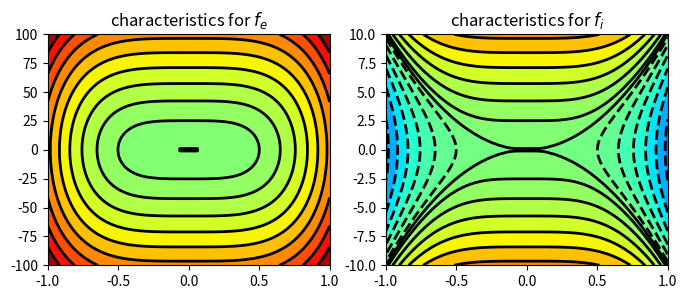

This chart was generated by the following Python code:
# [redacted]

import matplotlib.pyplot as plt
import numpy as np

def save(fig, name):
    print("Saving %s.png." % (name))
    fig.savefig(name+".png", dpi=200)

characteristics = True

if characteristics:
    def phi (XX, YY, c):
        return (YY**2)/2.0 + c * XX**4

    [XX,YY] = np.meshgrid (*[np.linspace(-1.0,1.0,100) for _ in [0,1]])
    ZZ1 = phi (XX, YY,  1.0/2.0)
    ZZ2 = phi (XX, YY, -1.0/2.0)

    levels=np.linspace(-1.0,1.0,21)
    levels = np.sign(levels) * (abs(levels))**(3/2)+0.00006
    fig, (ax1,ax2) = plt.subplots (1,2,figsize=(8,3))
    for (ax,ZZ,mul,tag) in zip([ax1,ax2],[ZZ1,ZZ2],[100,10],[r"$f_e$",r"$f_i$"]):
        # ax.set_xticks([])
        # ax.set_yticks([])
        # ax.set_xlabel("x")
        # ax.set_ylabel("v")
        ax.contourf(XX,mul*YY,ZZ, levels=levels, cmap="jet")
        ax.contour (XX,mul*YY,ZZ, linewidths=2, colors="k", levels=levels)
        ax.set_title("characteristics for %s" % (tag))
    # plt.show ()
    save(fig, "characteristics")
